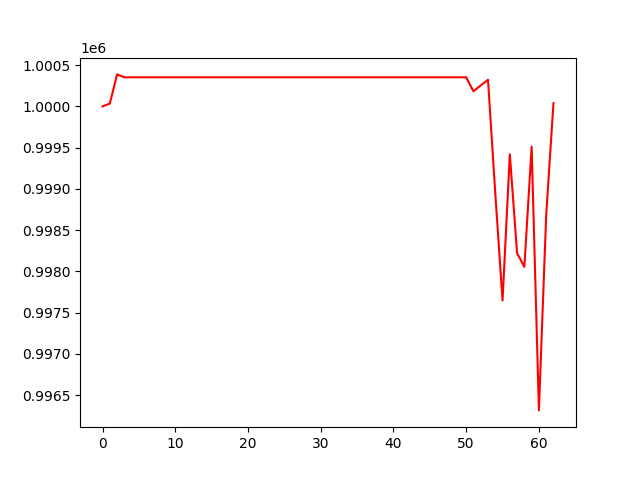

The table this chart was drawn from, first rows:
, 0
0, 1000000
1, 1000034
2, 1000388
3, 1000353
4, 1000353
5, 1000353
6, 1000353
7, 1000353
8, 1000353
9, 1000353
10, 1000353
11, 1000353
12, 1000353
13, 1000353
14, 1000353
15, 1000353
16, 1000353
17, 1000353
18, 1000353
19, 1000353
20, 1000353
21, 1000353
22, 1000353
23, 1000353
24, 1000353
25, 1000353
26, 1000353
27, 1000353
28, 1000353
29, 1000353
30, 1000353
31, 1000353
32, 1000353
33, 1000353
34, 1000353
35, 1000353
36, 1000353
37, 1000353
38, 1000353
39, 1000353
40, 1000353
41, 1000353
42, 1000353
43, 1000353
44, 1000353
45, 1000353
46, 1000353
47, 1000353
48, 1000353
49, 1000353
50, 1000353
51, 1000182
52, 1000254
53, 1000322
54, 998947
55, 997647
56, 999420
57, 998220
58, 998055
59, 999512
... 3 more rows
